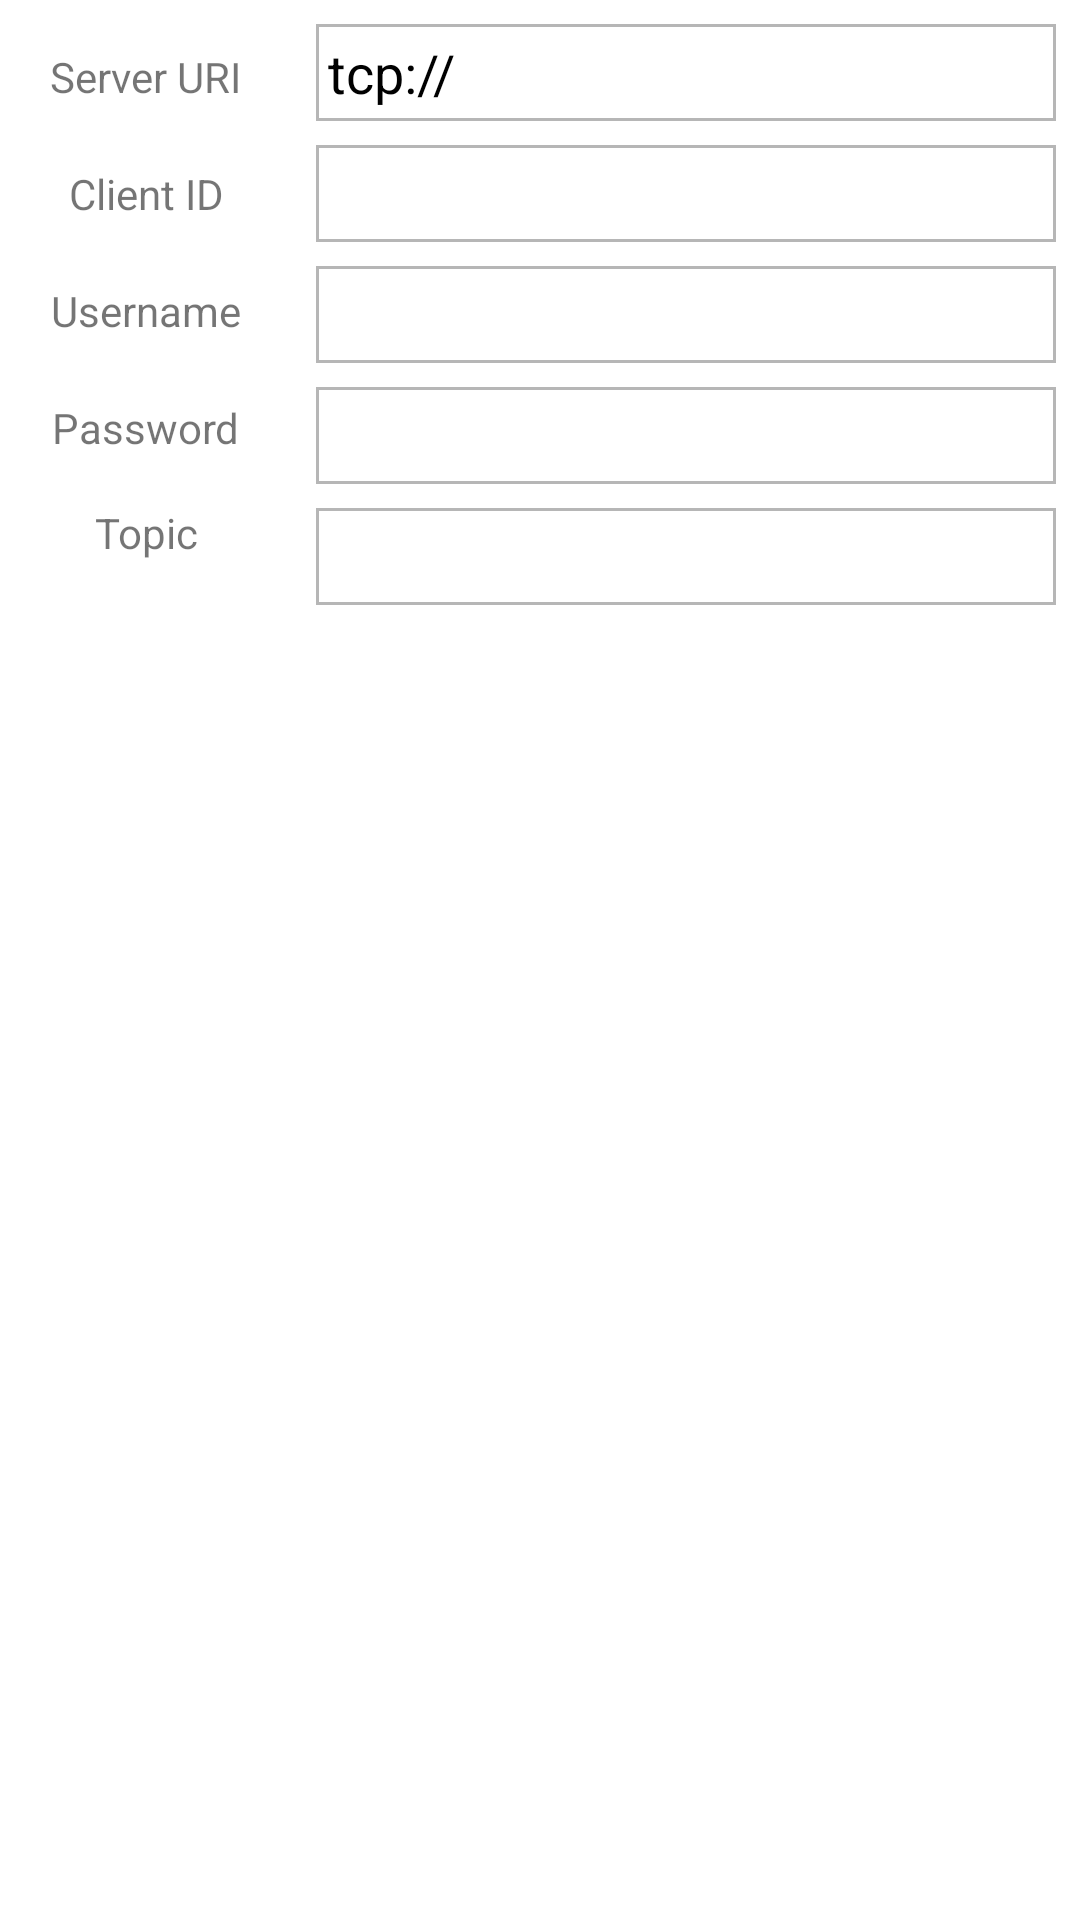

Android layout source for this screen:
<!-- AndroidManifest.xml: application theme Theme.TheGuardAIans -->
<!-- res/layout/activity_settings.xml -->
<?xml version="1.0" encoding="utf-8"?>
<androidx.constraintlayout.widget.ConstraintLayout xmlns:android="http://schemas.android.com/apk/res/android"
    xmlns:app="http://schemas.android.com/apk/res-auto"
    xmlns:tools="http://schemas.android.com/tools"
    android:layout_width="match_parent"
    android:layout_height="match_parent">

    <TextView
        android:id="@+id/textView"
        android:layout_width="wrap_content"
        android:layout_height="wrap_content"
        android:layout_marginStart="8dp"
        android:layout_marginTop="12dp"
        android:layout_marginEnd="8dp"
        android:padding="4dp"
        android:text="Server URI"
        app:layout_constraintEnd_toStartOf="@+id/guideline3"
        app:layout_constraintStart_toStartOf="parent"
        app:layout_constraintTop_toTopOf="parent" />

    <EditText
        android:id="@+id/etServerURI"
        android:layout_width="0dp"
        android:layout_height="wrap_content"
        android:layout_marginStart="8dp"
        android:layout_marginTop="8dp"
        android:layout_marginEnd="8dp"
        android:ems="10"
        android:background="@drawable/cell_shape"
        android:padding="4dp"
        android:hint="tcp://"
        android:textColorHint="@color/black"
        android:inputType="text"
        android:textColor="@color/black"
        android:text=""
        app:layout_constraintEnd_toEndOf="parent"
        app:layout_constraintStart_toStartOf="@+id/guideline3"
        app:layout_constraintTop_toTopOf="parent" />

    <TextView
        android:id="@+id/textView2"
        android:layout_width="wrap_content"
        android:layout_height="wrap_content"
        android:layout_marginStart="8dp"
        android:layout_marginTop="12dp"
        android:layout_marginEnd="8dp"
        android:padding="4dp"
        android:text="Client ID"
        app:layout_constraintEnd_toStartOf="@+id/guideline3"
        app:layout_constraintStart_toStartOf="parent"
        app:layout_constraintTop_toBottomOf="@+id/textView" />

    <EditText
        android:id="@+id/etClientID"
        android:layout_width="0dp"
        android:layout_height="wrap_content"
        android:layout_marginStart="8dp"
        android:layout_marginTop="8dp"
        android:layout_marginEnd="8dp"
        android:background="@drawable/cell_shape"
        android:padding="4dp"
        android:ems="10"
        android:textColor="@color/black"
        android:inputType="text"
        android:text=""
        app:layout_constraintEnd_toEndOf="parent"
        app:layout_constraintStart_toStartOf="@+id/guideline3"
        app:layout_constraintTop_toBottomOf="@+id/etServerURI" />

    <TextView
        android:id="@+id/textView3"
        android:layout_width="wrap_content"
        android:layout_height="wrap_content"
        android:layout_marginTop="12dp"
        android:padding="4dp"
        android:text="Username"
        app:layout_constraintEnd_toStartOf="@+id/guideline3"
        app:layout_constraintStart_toStartOf="parent"
        app:layout_constraintTop_toBottomOf="@+id/textView2" />

    <EditText
        android:id="@+id/etUsername"
        android:layout_width="0dp"
        android:layout_height="wrap_content"
        android:layout_marginStart="8dp"
        android:layout_marginTop="8dp"
        android:layout_marginEnd="8dp"
        android:background="@drawable/cell_shape"
        android:padding="4dp"
        android:ems="10"
        android:textColor="@color/black"
        android:inputType="text"
        android:text=""
        app:layout_constraintEnd_toEndOf="parent"
        app:layout_constraintStart_toStartOf="@+id/guideline3"
        app:layout_constraintTop_toBottomOf="@+id/etClientID" />

    <TextView
        android:id="@+id/textView4"
        android:layout_width="wrap_content"
        android:layout_height="wrap_content"
        android:layout_marginStart="8dp"
        android:layout_marginTop="12dp"
        android:layout_marginEnd="8dp"
        android:padding="4dp"
        android:text="Password"
        app:layout_constraintEnd_toStartOf="@+id/guideline3"
        app:layout_constraintStart_toStartOf="parent"
        app:layout_constraintTop_toBottomOf="@+id/textView3" />

    <EditText
        android:id="@+id/etPassword"
        android:layout_width="0dp"
        android:layout_height="wrap_content"
        android:layout_marginStart="8dp"
        android:layout_marginTop="8dp"
        android:layout_marginEnd="8dp"
        android:background="@drawable/cell_shape"
        android:padding="4dp"
        android:ems="10"
        android:textColor="@color/black"
        android:inputType="text"
        android:text=""
        app:layout_constraintEnd_toEndOf="parent"
        app:layout_constraintStart_toStartOf="@+id/guideline3"
        app:layout_constraintTop_toBottomOf="@+id/etUsername" />

    <Button
        android:id="@+id/btSave"
        style="@style/Widget.MaterialComponents.Button"
        android:layout_width="wrap_content"
        android:layout_height="wrap_content"
        android:layout_marginStart="8dp"
        android:layout_marginEnd="8dp"
        android:layout_marginBottom="4dp"
        app:icon="@drawable/ic_baseline_save_36"
        android:text="Save"
        app:layout_constraintBottom_toBottomOf="parent"
        app:layout_constraintEnd_toEndOf="parent"
        app:layout_constraintStart_toStartOf="parent" />

    <androidx.constraintlayout.widget.Guideline
        android:id="@+id/guideline3"
        android:layout_width="wrap_content"
        android:layout_height="wrap_content"
        android:orientation="vertical"
        app:layout_constraintGuide_percent="0.27" />

    <TextView
        android:id="@+id/textView6"
        android:layout_width="wrap_content"
        android:layout_height="wrap_content"
        android:layout_marginStart="8dp"
        android:layout_marginTop="12dp"
        android:layout_marginEnd="8dp"
        android:text="Topic"
        app:layout_constraintEnd_toStartOf="@+id/guideline3"
        app:layout_constraintStart_toStartOf="parent"
        app:layout_constraintTop_toBottomOf="@+id/textView4" />

    <EditText
        android:id="@+id/etTopic"
        android:layout_width="0dp"
        android:layout_height="wrap_content"
        android:layout_marginStart="8dp"
        android:layout_marginTop="8dp"
        android:layout_marginEnd="8dp"
        android:ems="10"
        android:textColor="@color/black"
        android:inputType="text"
        android:background="@drawable/cell_shape"
        android:padding="4dp"
        android:text=""
        app:layout_constraintEnd_toEndOf="parent"
        app:layout_constraintStart_toStartOf="@+id/guideline3"
        app:layout_constraintTop_toBottomOf="@+id/etPassword" />

</androidx.constraintlayout.widget.ConstraintLayout>
<!-- resources referenced by this layout -->
<resources>
  <color name="black">#FF000000</color>
  <!-- drawable cell_shape (drawable-v24) -->
  <?xml version="1.0" encoding="utf-8"?>
  <shape
    xmlns:android="http://schemas.android.com/apk/res/android"
      android:shape= "rectangle"  >
          <solid android:color="#fff"/>
          <stroke android:width="1dp"  android:color="@color/divider"/>
  </shape>
  <style name="Theme.TheGuardAIans" parent="Theme.MaterialComponents.DayNight.DarkActionBar">
          
          <item name="colorPrimary">@color/purple_500</item>
          <item name="colorPrimaryVariant">@color/purple_700</item>
          <item name="colorOnPrimary">@color/white</item>
          
          <item name="colorSecondary">@color/teal_200</item>
          <item name="colorSecondaryVariant">@color/teal_700</item>
          <item name="colorOnSecondary">@color/black</item>
          
          <item name="android:statusBarColor" tools:targetApi="l">?attr/colorPrimaryVariant</item>
          
      </style>
  <color name="divider">#B6B6B6</color>
  <color name="purple_500">#FF6200EE</color>
  <color name="purple_700">#FF3700B3</color>
  <color name="white">#FFFFFFFF</color>
  <color name="teal_200">#FF03DAC5</color>
  <color name="teal_700">#FF018786</color>
</resources>
